Run: headless pygame with SDL's dummy video driver; simulated clock (each Clock.tick advances the game by its frame time, no real sleeping); random seed 0; keys injected as events and as key.get_pressed() state; no mouse input.
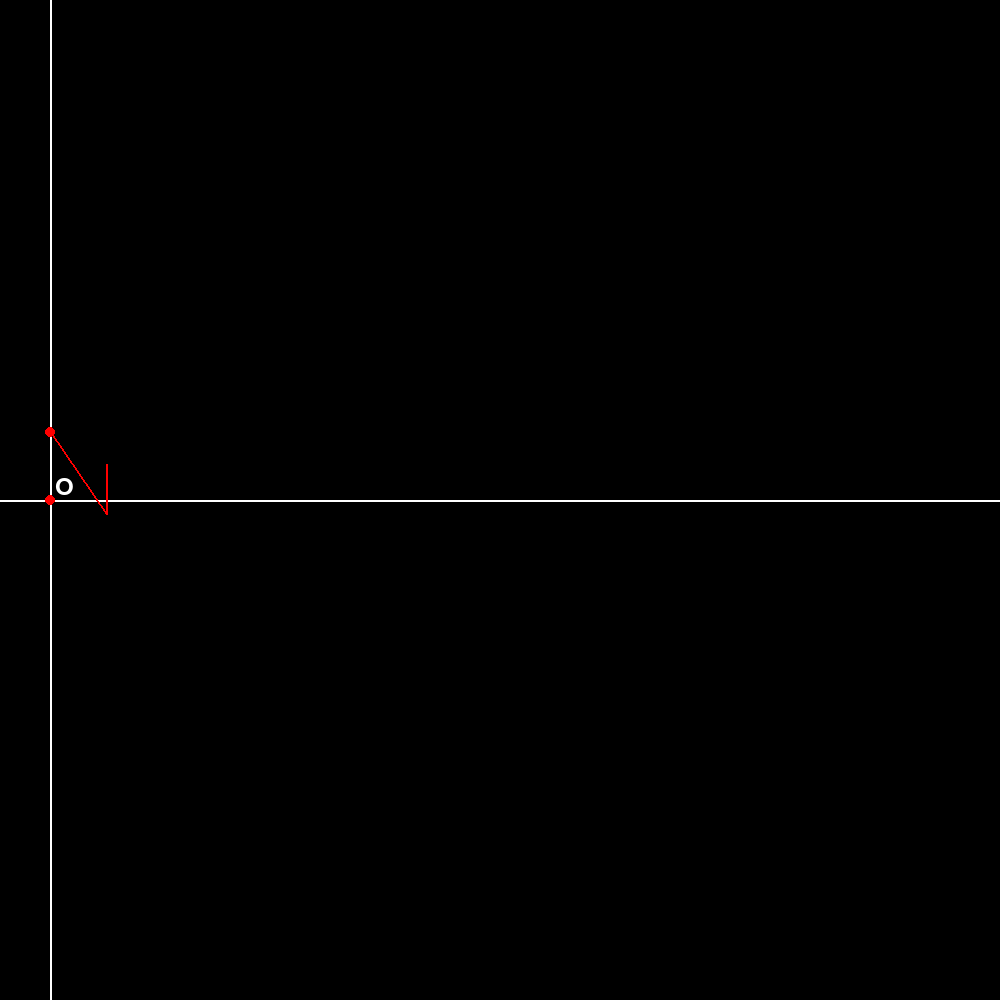
Frame 1 of 4 · flips 1–60 · no input
Frame 2 of 4 · flips 61–180 · tapped SPACE, RETURN · held RIGHT (→), D · screen unchanged from frame 1, image omitted
Frame 3 of 4 · flips 181–300 · held DOWN (↓), S · screen unchanged from frame 2, image omitted
Frame 4 of 4 · flips 301–420 · held LEFT (←), A, UP (↑), W · screen unchanged from frame 3, image omitted

The pygame program that drew these frames:

import pygame
import sys
import random
import math

# 파이게임 초기화
pygame.init()

# 화면 설정
width, height = 1000, 1000
screen = pygame.display.set_mode((width, height))
pygame.display.set_caption("간단한 파이게임 예제")

black = (0, 0, 0)
white = (255, 255, 255)
red = (255, 0 ,0)

light_start = (width // 20, random.randint(0, height //2))
angle = math.radians(random.uniform(270, 360))
line_length = 100

n1 = 1.0
n2 = 1.5

speed_glass = n1 / n2

light_end_air = (light_start[0] + int(line_length * math.cos(angle)),
             light_start[1] - int(line_length * math.sin(angle)))

light_end_glass = (light_start[0] + int(line_length * math.cos(angle)),
                   light_start[1] - int(line_length * math.sin(angle)) - 50)

font = pygame.font.Font(None, 36)

# 게임 루프
while True:
    for event in pygame.event.get():
        if event.type == pygame.QUIT:
            pygame.quit()
            sys.exit()

    screen.fill(black)
    x = pygame.draw.line(screen, white, (0, height // 2), (width, height // 2), 2)
    y = pygame.draw.line(screen, white, (width // 20, 0), (width // 20, height), 2)

    pygame.draw.circle(screen, red, light_start, 5)    

    intersection_point = (width // 20, height // 2) #원점으로 지정
    pygame.draw.circle(screen, red, intersection_point, 5)

    text = font.render("O", True, white)
    screen.blit(text, (intersection_point[0] + 5, intersection_point[1] - 25))

    pygame.draw.line(screen, red, light_start, light_end_air, 2)

    # 직선 그리기 (유리)
    pygame.draw.line(screen, red, light_end_air, light_end_glass, 2)

    # 화면 업데이트
    pygame.display.flip()

    # 초당 프레임 설정 (30프레임)
    pygame.time.Clock().tick(60)
